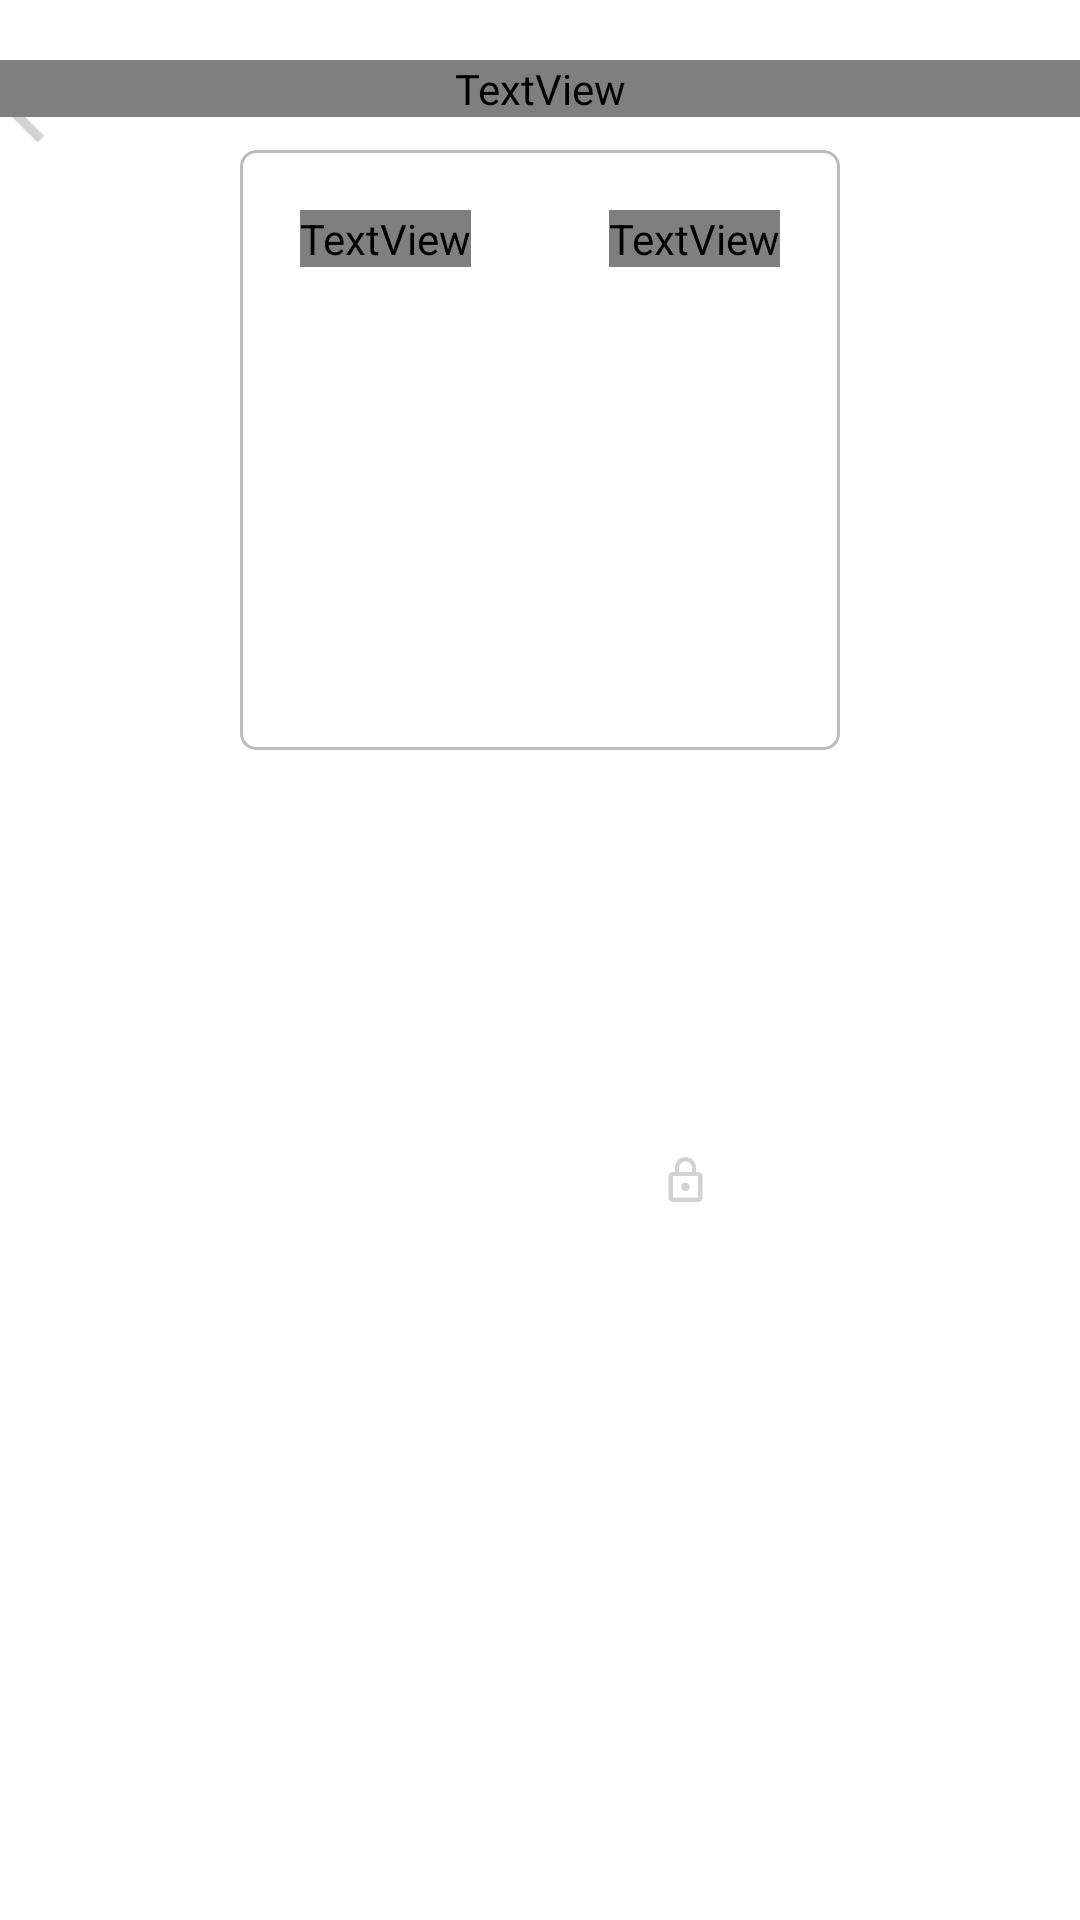

Reconstruct the res/layout file that produces this screen, plus the resources it refers to.
<!-- AndroidManifest.xml: fallback theme Theme.MaterialComponents.DayNight.NoActionBar -->
<!-- res/layout/user_info.xml -->
<androidx.constraintlayout.widget.ConstraintLayout
    xmlns:android="http://schemas.android.com/apk/res/android"
    xmlns:tools="http://schemas.android.com/tools"
    android:layout_width="match_parent"
    android:layout_height="wrap_content"
    xmlns:app="http://schemas.android.com/apk/res-auto">

    <FrameLayout
        android:id="@+id/layout"
        android:layout_width="match_parent"
        android:layout_height="wrap_content"
        android:layout_marginTop="20dp"
        app:layout_constraintStart_toStartOf="parent"
        app:layout_constraintTop_toTopOf="parent" >

        <ImageView
            android:id="@+id/back"
            android:layout_width="30dp"
            android:layout_height="30dp"
            android:src="@drawable/arrow_back" />

        <TextView
            android:layout_width="match_parent"
            android:layout_height="match_parent"
            android:gravity="center"
            android:text="@string/user_info"
            android:textColor="?android:attr/textColor"
            android:textSize="20sp" />

    </FrameLayout>

    <RelativeLayout
        android:id="@+id/layout2"
        android:layout_width="match_parent"
        android:layout_height="match_parent"
        app:layout_constraintTop_toBottomOf="@+id/layout">

        <ImageView
            android:id="@+id/icon"
            android:layout_width="200dp"
            android:layout_height="200dp"
            android:layout_marginTop="50dp"
            android:background="@drawable/icon_round"
            android:clipToOutline="true"
            android:scaleType="centerCrop"
            android:layout_centerHorizontal="true"/>

        <EditText
            android:id="@+id/name"
            android:layout_width="wrap_content"
            android:layout_height="wrap_content"
            android:layout_marginTop="280dp"
            android:textColor="?android:attr/textColorSecondary"
            android:textSize="19sp"
            android:layout_centerHorizontal="true"
            android:enabled="false"
            android:paddingLeft="30dp"
            android:paddingRight="30dp"
            android:background="@android:color/transparent"/>

        <EditText
            android:id="@+id/email"
            android:layout_width="wrap_content"
            android:layout_height="wrap_content"
            android:layout_marginTop="330dp"
            android:textColor="?android:attr/textColorSecondary"
            android:textSize="19sp"
            android:layout_centerHorizontal="true"
            android:enabled="false"
            android:paddingLeft="30dp"
            android:paddingRight="30dp"
            android:background="@android:color/transparent"/>

        <EditText
            android:id="@+id/pwd"
            android:layout_width="wrap_content"
            android:layout_height="wrap_content"
            android:layout_marginTop="380dp"
            android:textStyle="bold"
            android:textColor="?android:attr/textColorSecondary"
            android:textSize="19sp"
            android:layout_centerHorizontal="true"
            android:enabled="false"
            android:paddingLeft="30dp"
            android:paddingRight="30dp"
            android:background="@android:color/transparent" />

        <ImageView
            android:id="@+id/lockImg"
            android:layout_width="17dp"
            android:layout_height="17dp"
            android:src="@drawable/lock"
            android:layout_toEndOf="@id/pwd"
            android:layout_marginStart="10dp"
            android:layout_marginTop="385dp" />

    </RelativeLayout>

    <RelativeLayout
        android:layout_width="match_parent"
        android:layout_height="match_parent"
        app:layout_constraintTop_toBottomOf="@+id/layout2">

        <TextView
            android:id="@+id/edit"
            android:layout_width="wrap_content"
            android:layout_height="wrap_content"
            android:textSize="20sp"
            android:textColor="?android:attr/textColor"
            android:text="@string/edit"
            android:layout_marginTop="70dp"
            android:layout_alignParentLeft="true"
            android:layout_marginStart="100dp"/>

        <TextView
            android:id="@+id/save"
            android:layout_width="wrap_content"
            android:layout_height="wrap_content"
            android:textSize="20sp"
            android:textColor="?android:attr/textColor"
            android:text="@string/save"
            android:layout_marginTop="70dp"
            android:layout_alignParentRight="true"
            android:layout_marginEnd="100dp"/>

    </RelativeLayout>

</androidx.constraintlayout.widget.ConstraintLayout>
<!-- resources referenced by this layout -->
<resources>
  <!-- drawable arrow_back: png bitmap (drawable, 748 bytes) -->
  <!-- drawable icon_round (drawable) -->
  <?xml version="1.0" encoding="utf-8"?>
  <shape xmlns:android="http://schemas.android.com/apk/res/android"
      android:shape="rectangle">
      <stroke
          android:width="1dp"
          android:color="@color/dirty_white"/>
      <corners android:radius="5dp" />
  </shape>
  <!-- drawable lock: png bitmap (drawable, 1168 bytes) -->
  <string name="edit">수정</string>
  <string name="save">저장</string>
  <string name="user_info">나의 계정</string>
  <color name="dirty_white">#BDBDBD</color>
</resources>
